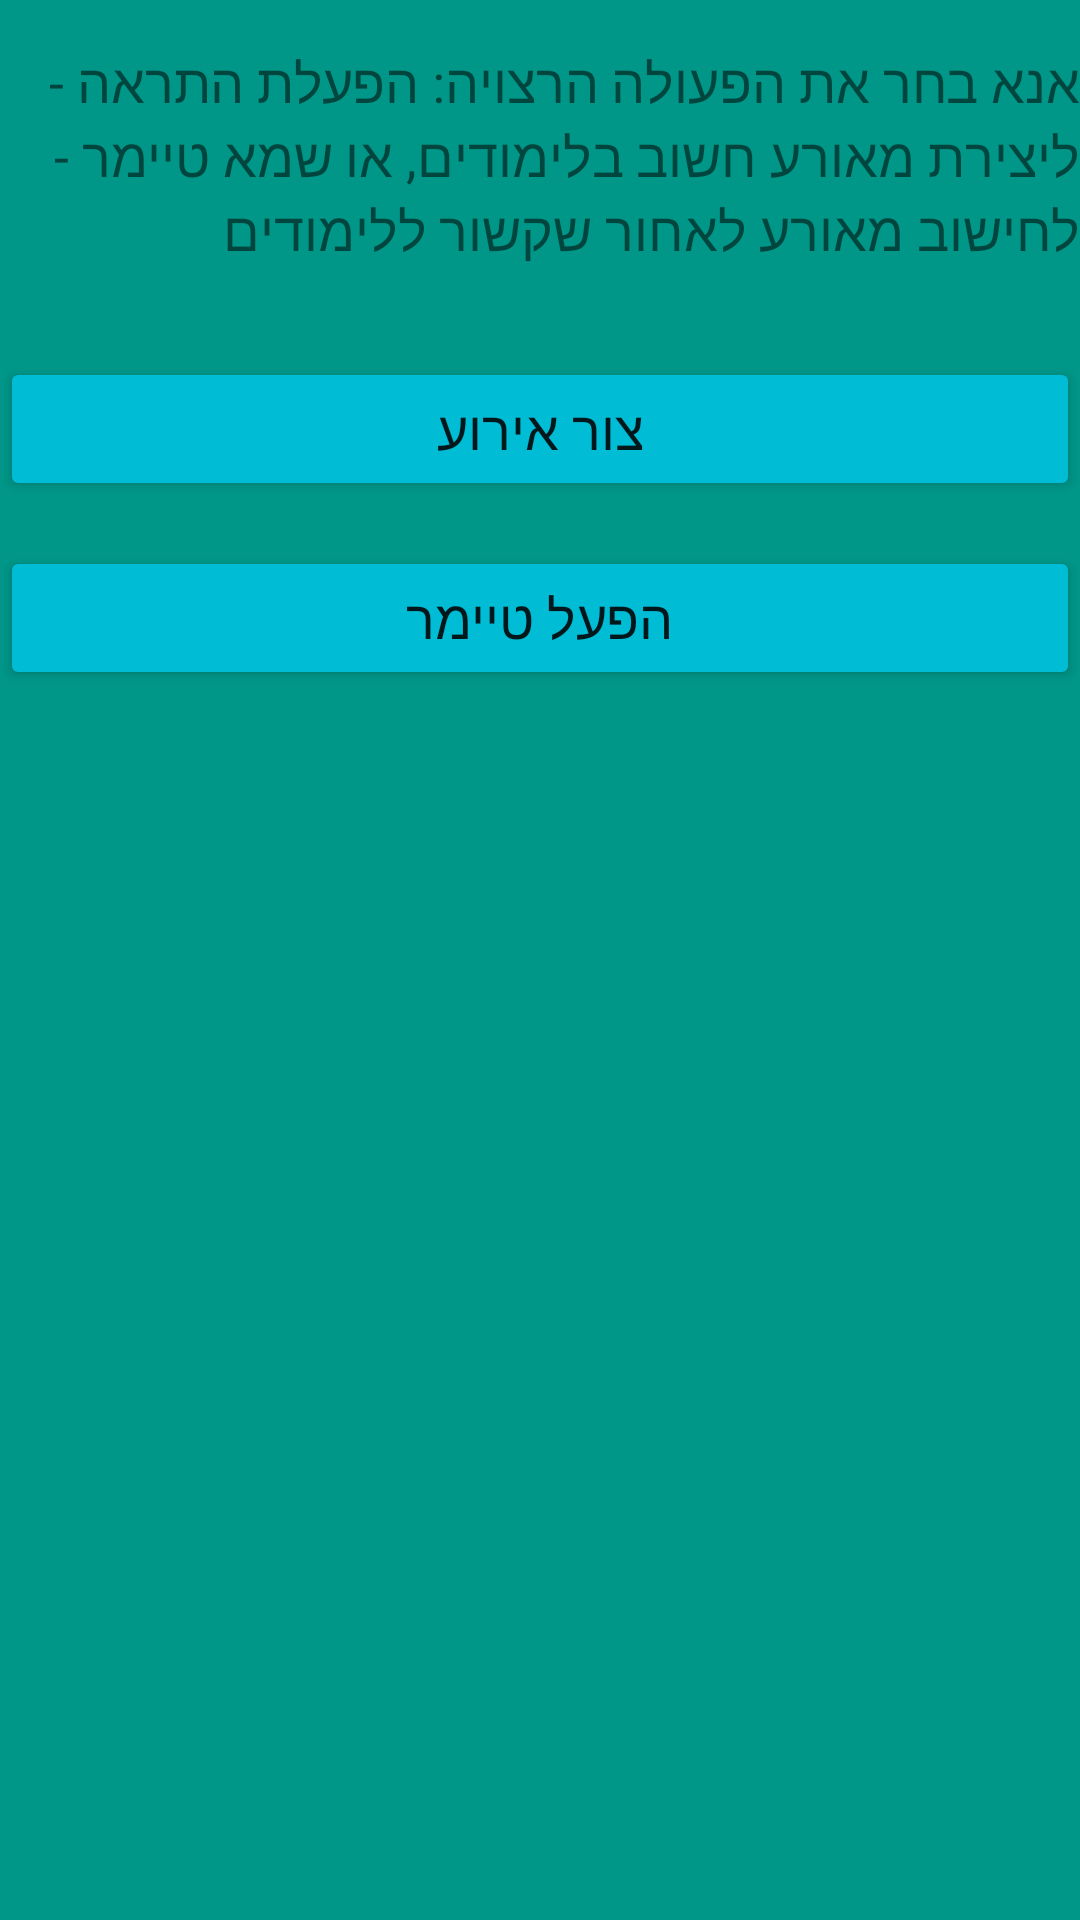

Produce the Android XML layout that renders to this screen, including the resource entries it uses.
<!-- AndroidManifest.xml: application theme Theme.HIT -->
<!-- res/layout/activity_event.xml -->
<?xml version="1.0" encoding="utf-8"?>
<androidx.constraintlayout.widget.ConstraintLayout xmlns:android="http://schemas.android.com/apk/res/android"
    xmlns:app="http://schemas.android.com/apk/res-auto"
    xmlns:tools="http://schemas.android.com/tools"
    android:layout_width="match_parent"
    android:layout_height="match_parent"
    android:background="#009688"
    tools:context=".EventActivity">

    <TextView
        android:id="@+id/event_title"
        android:layout_width="0dp"
        android:layout_height="wrap_content"
        android:layout_marginTop="15dp"
        android:text="@string/event_title_txt"
        android:textSize="18sp"
        app:layout_constraintEnd_toEndOf="parent"
        app:layout_constraintHorizontal_bias="0.5"
        app:layout_constraintStart_toStartOf="parent"
        app:layout_constraintTop_toTopOf="parent" />

    <Button
        android:id="@+id/alarm_btn"
        android:layout_width="0dp"
        android:layout_height="wrap_content"
        android:layout_marginTop="30dp"
        android:backgroundTint="#00BCD4"
        android:onClick="onSetAlarm"
        android:text="@string/alarm_btn_txt"
        android:textSize="18sp"
        app:layout_constraintEnd_toEndOf="parent"
        app:layout_constraintHorizontal_bias="0.5"
        app:layout_constraintStart_toStartOf="parent"
        app:layout_constraintTop_toBottomOf="@+id/event_title" />

    <Button
        android:id="@+id/timer_btn"
        android:layout_width="0dp"
        android:layout_height="wrap_content"
        android:layout_marginTop="15dp"
        android:backgroundTint="#00BCD4"
        android:onClick="onSetTimer"
        android:text="@string/timer_btn_txt"
        android:textSize="18sp"
        app:layout_constraintEnd_toEndOf="parent"
        app:layout_constraintHorizontal_bias="0.5"
        app:layout_constraintStart_toStartOf="parent"
        app:layout_constraintTop_toBottomOf="@+id/alarm_btn" />
</androidx.constraintlayout.widget.ConstraintLayout>
<!-- resources referenced by this layout -->
<resources>
  <string name="alarm_btn_txt">צור אירוע</string>
  <string name="event_title_txt">אנא בחר את הפעולה הרצויה: הפעלת התראה - ליצירת מאורע חשוב בלימודים, או שמא טיימר - לחישוב מאורע לאחור שקשור ללימודים</string>
  <string name="timer_btn_txt">הפעל טיימר</string>
  <style name="Theme.HIT" parent="Theme.MaterialComponents.DayNight.DarkActionBar">
          
          <item name="colorPrimary">@color/purple_500</item>
          <item name="colorPrimaryVariant">@color/purple_700</item>
          <item name="colorOnPrimary">@color/white</item>
          
          <item name="colorSecondary">@color/teal_200</item>
          <item name="colorSecondaryVariant">@color/teal_700</item>
          <item name="colorOnSecondary">@color/black</item>
          
          <item name="android:statusBarColor" tools:targetApi="l">?attr/colorPrimaryVariant</item>
          
      </style>
  <!-- not gathered from this repository: default colours our renderer supplied (Android Studio template values) -->
  <color name="purple_500">#FF6200EE</color>
  <color name="purple_700">#FF3700B3</color>
  <color name="teal_200">#FF03DAC5</color>
  <color name="teal_700">#FF018786</color>
  <color name="black">#FF000000</color>
  <color name="white">#FFFFFFFF</color>
</resources>
